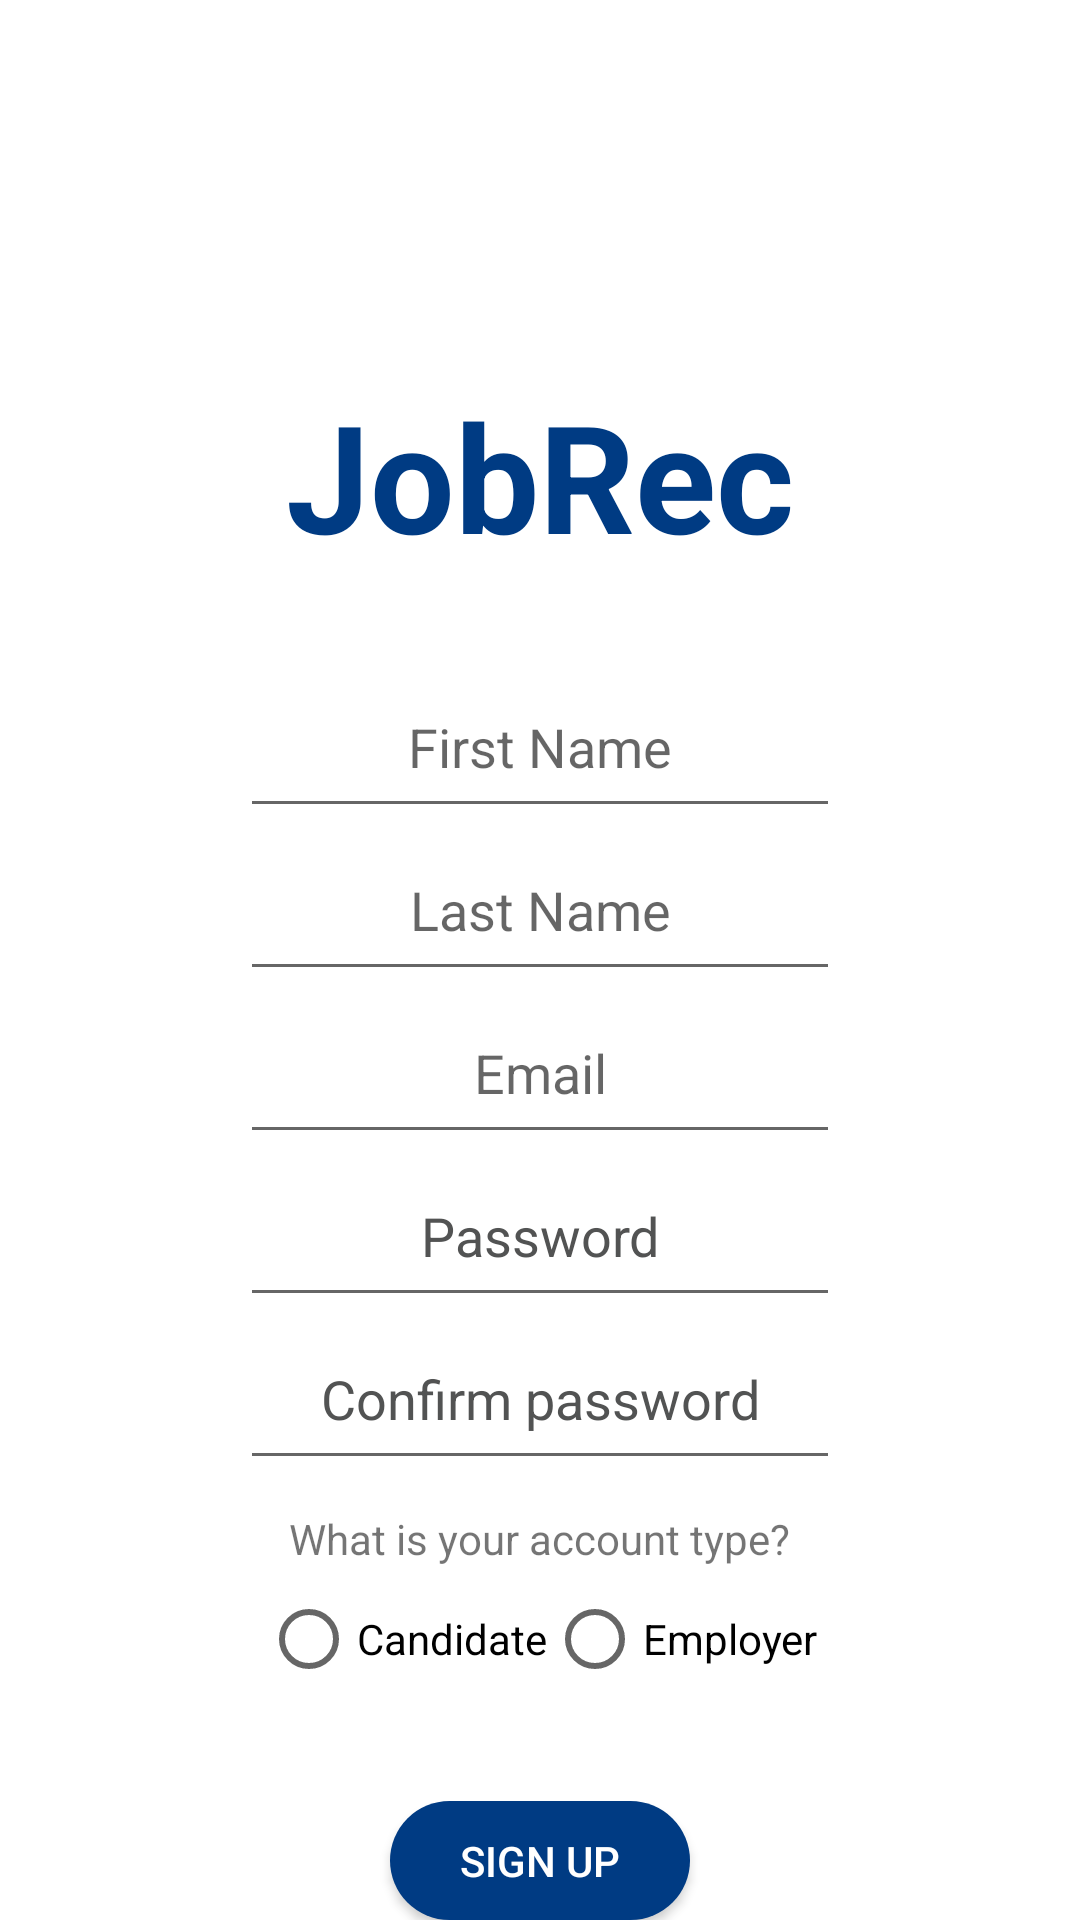

Layout XML and referenced resources for this Android screen:
<!-- AndroidManifest.xml: application theme Theme.JobRec -->
<!-- res/layout/fragment_sign_up.xml -->
<?xml version="1.0" encoding="utf-8"?>
<LinearLayout xmlns:android="http://schemas.android.com/apk/res/android"
    xmlns:tools="http://schemas.android.com/tools"
    android:layout_width="match_parent"
    android:layout_height="match_parent"
    android:orientation="vertical"
    tools:context=".ui.SignUpFragment">

    <TextView
        android:id="@+id/login_text"
        android:layout_width="wrap_content"
        android:layout_height="wrap_content"
        android:layout_gravity="center"
        android:paddingTop="125dp"
        android:paddingBottom="30dp"
        android:text="JobRec"
        android:textColor="@color/dark_blue"
        android:textSize="50dp"
        android:textStyle="bold" />

    <EditText
        android:id="@+id/first_name_field_edit_text"
        android:layout_width="200dp"
        android:layout_height="wrap_content"
        android:layout_gravity="center"
        android:padding="15dp"
        android:paddingVertical="5dp"
        android:hint="First Name"
        android:textAlignment="center"
        android:textColor="@color/gray"
        android:textSize="18dp" />

    <EditText
        android:id="@+id/last_name_field_edit_text"
        android:layout_width="200dp"
        android:layout_height="wrap_content"
        android:layout_gravity="center"
        android:padding="15dp"
        android:paddingVertical="5dp"
        android:hint="Last Name"
        android:textAlignment="center"
        android:textColor="@color/gray"
        android:textSize="18dp" />


    <EditText
        android:id="@+id/email_field_edit_text"
        android:layout_width="200dp"
        android:layout_height="wrap_content"
        android:layout_gravity="center"
        android:padding="15dp"
        android:paddingVertical="5dp"
        android:hint="Email"
        android:textAlignment="center"
        android:textColor="@color/gray"
        android:textSize="18dp" />


    <EditText
        android:id="@+id/password_field_edit_text"
        android:layout_width="200dp"
        android:layout_height="wrap_content"
        android:layout_gravity="center"
        android:hint="Password"
        android:inputType="textPassword"
        android:padding="15dp"
        android:paddingVertical="5dp"
        android:textAlignment="center"
        android:textColor="@color/gray"
        android:textColorHint="@color/gray"
        android:textSize="18dp" />


    <EditText
        android:id="@+id/password_confirmaiton_field_edit_text"
        android:layout_width="200dp"
        android:layout_height="wrap_content"
        android:layout_gravity="center"
        android:hint="Confirm password"
        android:inputType="textPassword"
        android:padding="15dp"
        android:paddingVertical="5dp"
        android:textAlignment="center"
        android:textColor="@color/gray"
        android:textColorHint="@color/gray"
        android:textSize="18dp" />

    <TextView
        android:layout_width="wrap_content"
        android:layout_height="wrap_content"
        android:layout_gravity="center"
        android:layout_marginTop="10dp"
        android:text="What is your account type?" />

    <RadioGroup xmlns:android="http://schemas.android.com/apk/res/android"
        android:id="@+id/radio_group"
        android:layout_width="match_parent"
        android:layout_height="wrap_content"
        android:gravity="center"
        android:orientation="horizontal">

        <RadioButton
            android:id="@+id/radio_candidate"
            android:layout_width="wrap_content"
            android:layout_height="wrap_content"
            android:layout_gravity="center"
            android:text="Candidate" />

        <RadioButton
            android:id="@+id/radio_employer"
            android:layout_width="wrap_content"
            android:layout_height="wrap_content"
            android:layout_gravity="center"
            android:text="Employer" />
        
        
        
        
        
    </RadioGroup>

    <ProgressBar
        android:id="@+id/progress_bar"
        android:layout_width="wrap_content"
        android:layout_height="wrap_content"
        android:layout_gravity="center"
        android:visibility="gone" />

    <Button
        android:id="@+id/sign_up_button"
        android:layout_width="100dp"
        android:layout_height="wrap_content"
        android:layout_gravity="center"
        android:layout_marginTop="30dp"
        android:background="@drawable/rounded_corners_button"
        android:text="Sign up"
        android:textColor="@color/white" />

    <TextView
        android:id="@+id/question_text"
        android:layout_width="wrap_content"
        android:layout_height="wrap_content"
        android:layout_gravity="center"
        android:layout_marginTop="10dp"
        android:layout_weight="0.5"
        android:clickable="true"
        android:gravity="bottom"
        android:paddingBottom="10dp"
        android:text="Already have an account? Log in"
        android:textColor="@color/dark_blue"
        android:textSize="15dp" />

</LinearLayout>
<!-- resources referenced by this layout -->
<resources>
  <color name="dark_blue">#003B83</color>
  <color name="gray">#525353</color>
  <color name="white">#FFFFFFFF</color>
  <!-- drawable rounded_corners_button (drawable) -->
  <shape xmlns:android="http://schemas.android.com/apk/res/android" android:shape="rectangle">
      <corners android:radius="70dp" />
      <solid android:color="@color/dark_blue"/>
  </shape>
  <style name="Theme.JobRec" parent="Theme.MaterialComponents.DayNight.DarkActionBar">
          
          <item name="colorPrimary">@color/purple_500</item>
          <item name="colorPrimaryVariant">@color/purple_700</item>
          <item name="colorOnPrimary">@color/white</item>
          
          <item name="colorSecondary">@color/teal_200</item>
          <item name="colorSecondaryVariant">@color/teal_700</item>
          <item name="colorOnSecondary">@color/black</item>
          
          <item name="android:statusBarColor" tools:targetApi="l">?attr/colorPrimaryVariant</item>
          
      </style>
  <color name="purple_500">#FF6200EE</color>
  <color name="purple_700">#FF3700B3</color>
  <color name="teal_200">#FF03DAC5</color>
  <color name="teal_700">#FF018786</color>
  <color name="black">#FF000000</color>
</resources>
